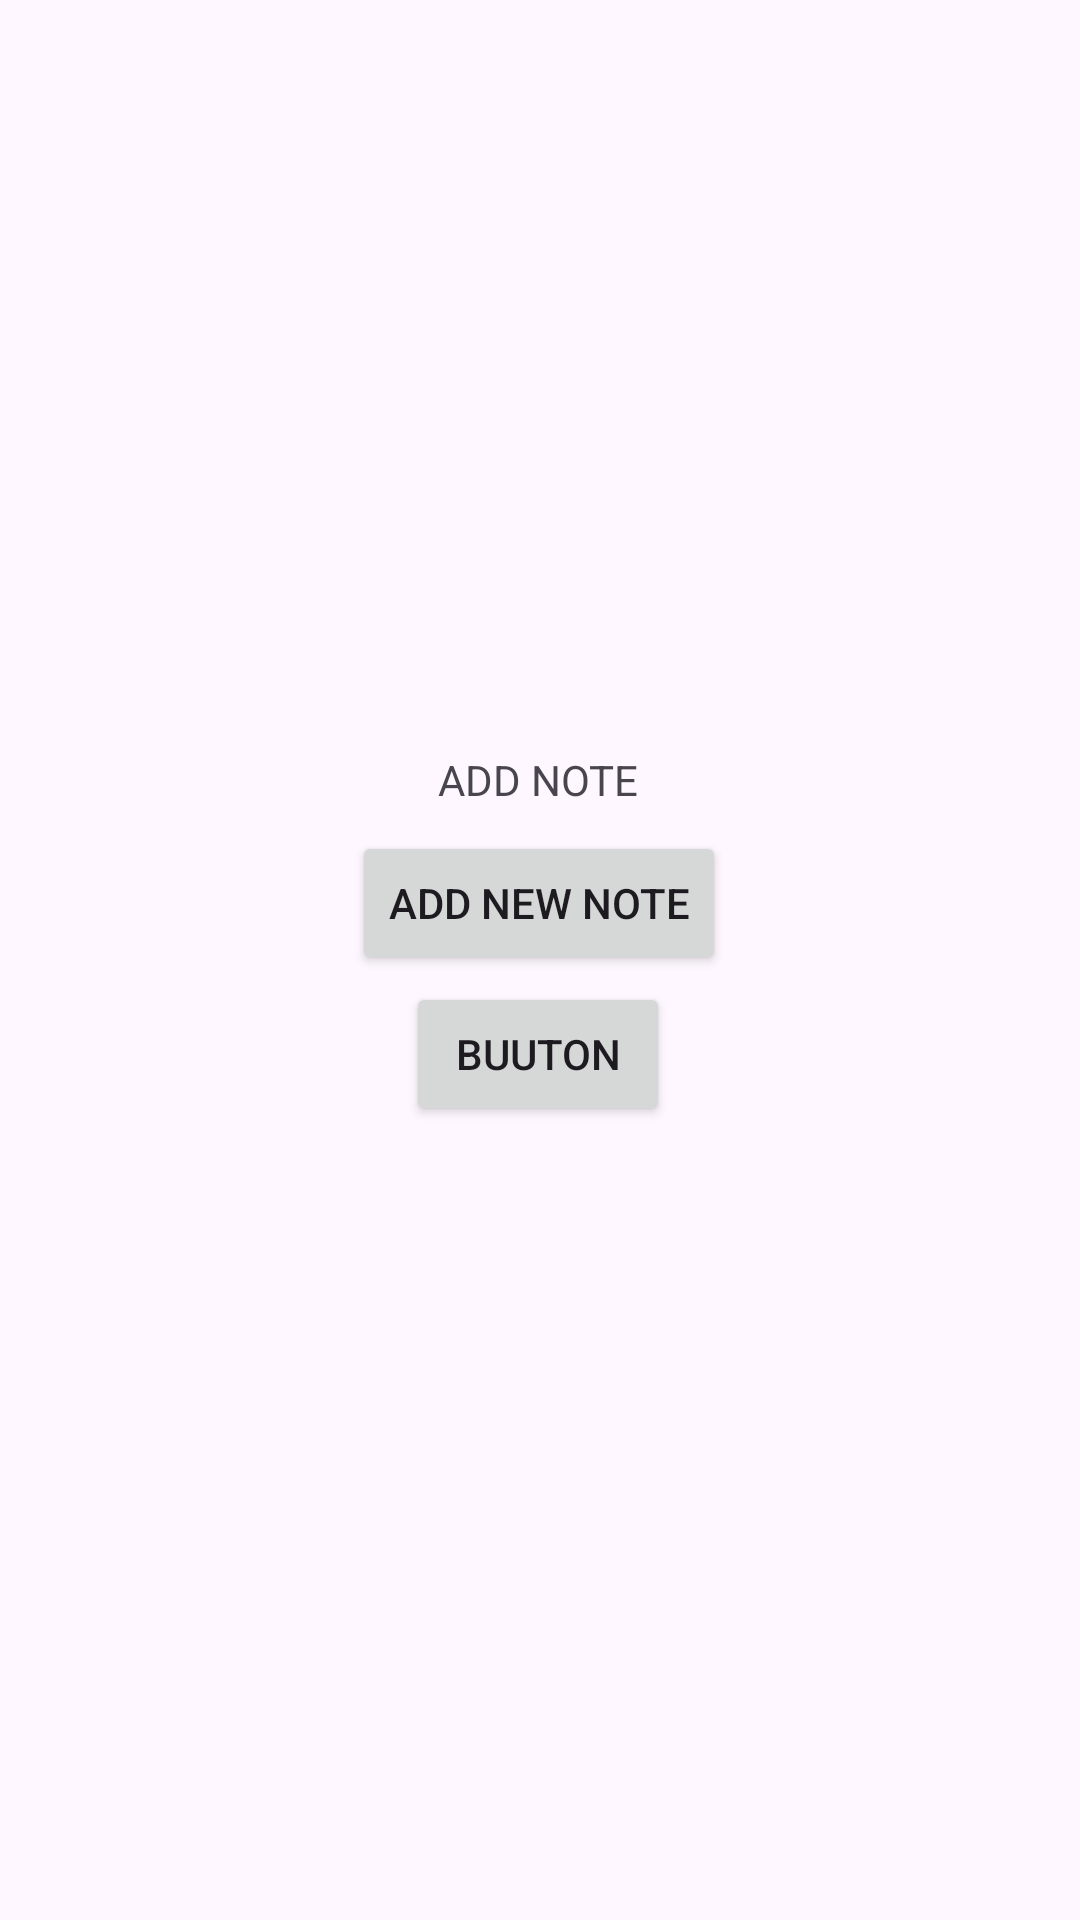

Write the Android layout XML for this screen, with the resource values it uses.
<!-- AndroidManifest.xml: application theme Theme.LAb5 -->
<!-- res/layout/activity_main.xml -->
<?xml version="1.0" encoding="utf-8"?>
<androidx.constraintlayout.widget.ConstraintLayout xmlns:android="http://schemas.android.com/apk/res/android"
    xmlns:app="http://schemas.android.com/apk/res-auto"
    xmlns:tools="http://schemas.android.com/tools"
    android:id="@+id/main"
    android:layout_width="match_parent"
    android:layout_height="match_parent"
    tools:context=".MainActivity">

    <Button
        android:id="@+id/addNoteButton"
        android:layout_width="wrap_content"
        android:layout_height="wrap_content"
        android:text="Add New Note"
        app:layout_constraintBottom_toBottomOf="parent"
        app:layout_constraintEnd_toEndOf="parent"
        app:layout_constraintHorizontal_bias="0.498"
        app:layout_constraintStart_toStartOf="parent"
        app:layout_constraintTop_toTopOf="parent"
        app:layout_constraintVertical_bias="0.468" />

    <Button
        android:id="@+id/button3"
        android:layout_width="wrap_content"
        android:layout_height="wrap_content"
        android:text="Buuton"
        app:layout_constraintBottom_toBottomOf="parent"
        app:layout_constraintEnd_toEndOf="parent"
        app:layout_constraintHorizontal_bias="0.498"
        app:layout_constraintStart_toStartOf="parent"
        app:layout_constraintTop_toTopOf="parent"
        app:layout_constraintVertical_bias="0.553" />

    <TextView
        android:id="@+id/textView2"
        android:layout_width="wrap_content"
        android:layout_height="wrap_content"
        android:text="ADD NOTE"
        app:layout_constraintBottom_toBottomOf="parent"
        app:layout_constraintEnd_toEndOf="parent"
        app:layout_constraintHorizontal_bias="0.498"
        app:layout_constraintStart_toStartOf="parent"
        app:layout_constraintTop_toTopOf="parent"
        app:layout_constraintVertical_bias="0.403" />

</androidx.constraintlayout.widget.ConstraintLayout>
<!-- resources referenced by this layout -->
<resources>
  <style name="Theme.LAb5" parent="Base.Theme.LAb5" />
  <style name="Base.Theme.LAb5" parent="Theme.Material3.DayNight.NoActionBar">
          
          
      </style>
</resources>
